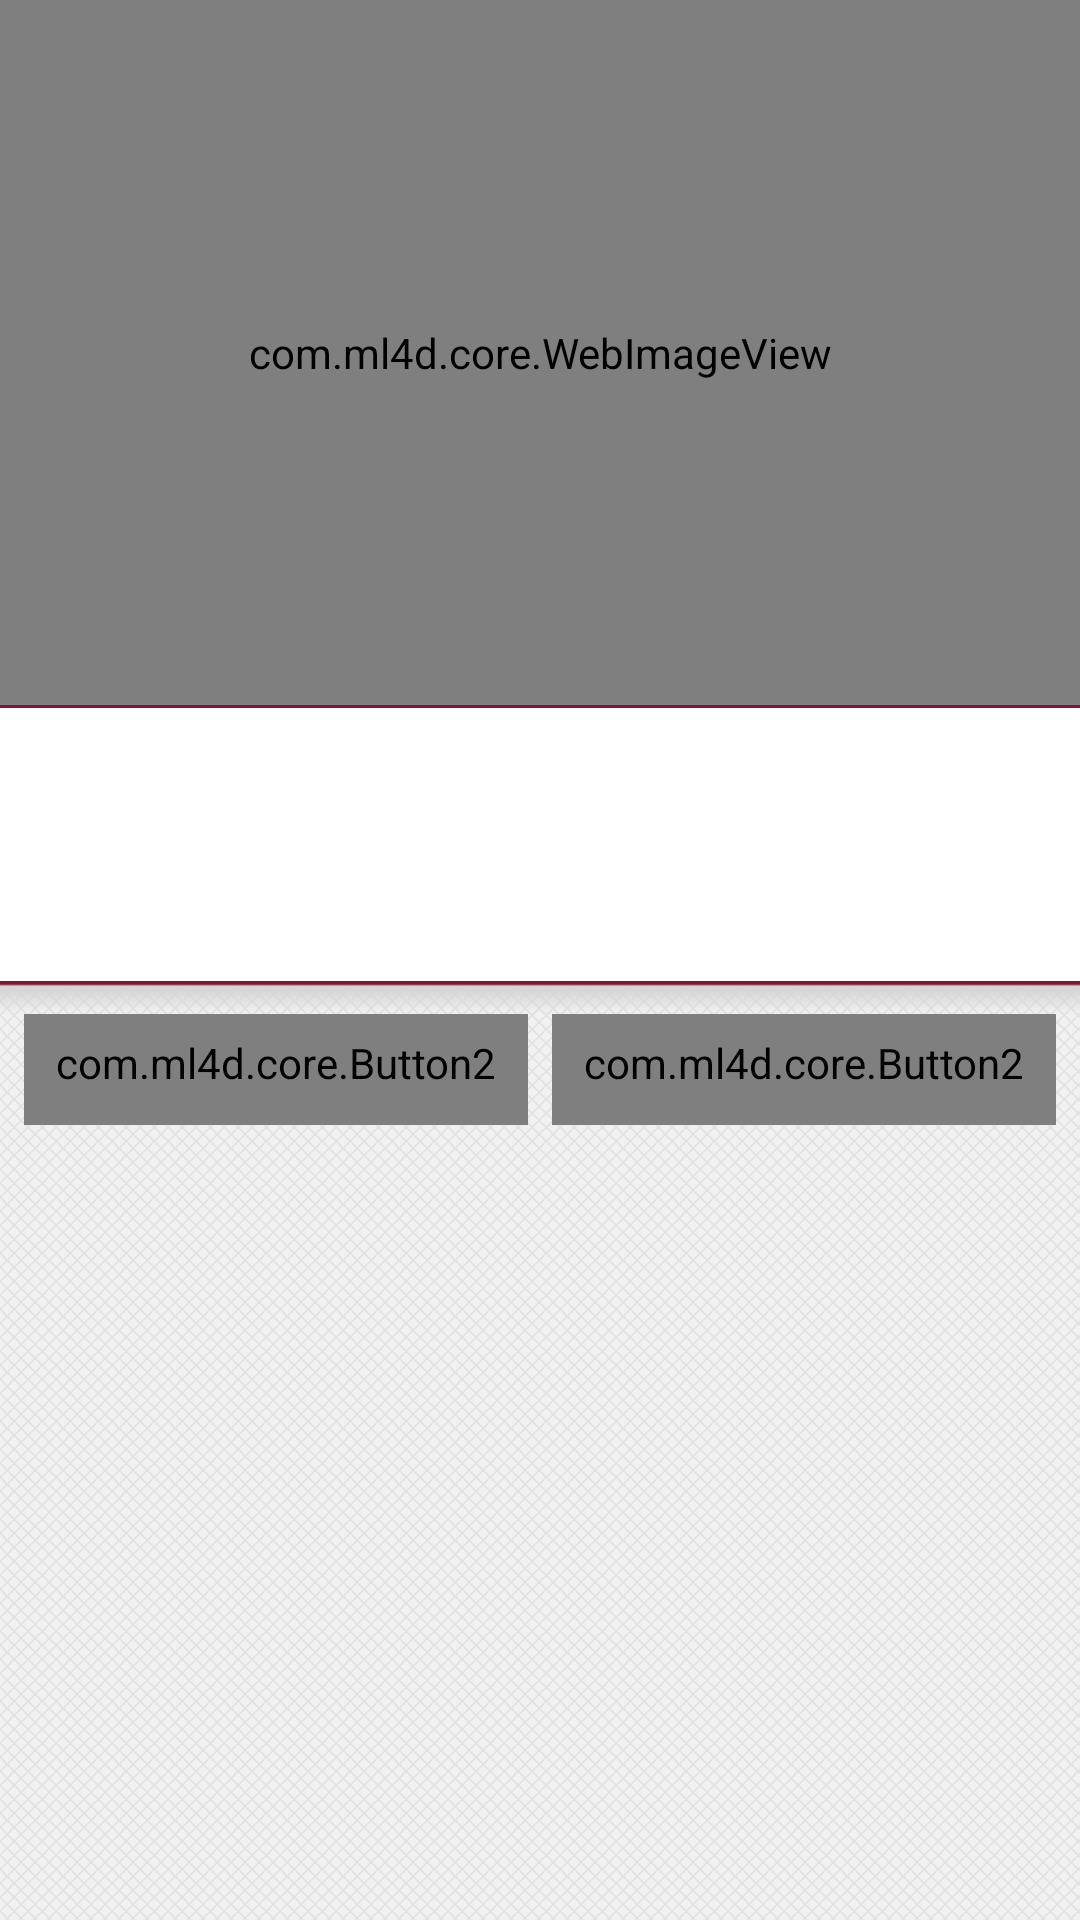

Here is an Android app screen rendered from its layout file. Give the layout XML and the strings, colors and styles it references.
<!-- AndroidManifest.xml: application theme OHOW_Theme -->
<!-- res/layout/show_moment_activity.xml -->
<?xml version="1.0" encoding="utf-8"?>
<FrameLayout       
    xmlns:android="http://schemas.android.com/apk/res/android"
    android:layout_width="fill_parent"
    android:layout_height="fill_parent"
    android:background="@drawable/activity_background">

	<ScrollView
	    android:layout_width="fill_parent"
        android:layout_height="fill_parent">
	
		<LinearLayout 
		    android:layout_width="fill_parent"
		    android:layout_height="wrap_content"
		    android:gravity="center_horizontal"
		    android:orientation="vertical">
		
			<FrameLayout 
				android:layout_height="@dimen/show_moment_photo_height"
				android:layout_width="fill_parent"
				android:background="#FFFFFF">
			    <com.ml4d.core.WebImageView
			        android:id="@+id/show_moment_activity_image_view_photo"
			        android:layout_height="fill_parent"
			        android:layout_width="fill_parent"
			        android:scaleType="centerCrop"/>
		   </FrameLayout>
		        
		   <View 
		        android:background="@color/color_ohow_red"
		        android:layout_height="1dp"
		        android:layout_width="fill_parent"/>
		
			<LinearLayout 
				android:orientation="vertical" 
				android:background="#FFFFFF"
				android:layout_width="fill_parent"
				android:layout_height="wrap_content"
				android:baselineAligned="false">
		
				<TextView
					android:id="@+id/show_moment_activity_text_view_capture_location"
					android:singleLine="true"
					android:layout_marginLeft="5dp"
			        android:layout_marginRight="4dp"
			        android:layout_marginTop="6dp"
			        android:layout_marginBottom="2dp" 
					android:layout_centerHorizontal="true"
			        android:layout_height="wrap_content"
				    android:layout_width="wrap_content"
				    android:textColor="@color/color_ohow_red"
				    android:textStyle="bold"
					android:gravity="center_horizontal"
					android:textSize="20sp"/>
					
			    <TextView
			        android:id="@+id/show_moment_activity_activity_text_view_body"
	                android:layout_marginLeft="5sp"
	                android:layout_marginRight="6sp" 
			        android:layout_width="wrap_content"
			        android:layout_height="wrap_content"
			        android:textColor="#000000"
			        android:textSize="20dp"/>
				
			    <TextView
			        android:id="@+id/show_moment_activity_text_view_details"
			        android:singleLine="true"
			        android:layout_marginTop="2dp"
			        android:layout_marginRight="8dp" 
			        android:layout_height="wrap_content"
			        android:layout_width="fill_parent"
			        android:textColor="#000000" 
			        android:textSize="20dp"
			        android:gravity="right"/>
			        
		    </LinearLayout>
		        
			<View 
			   android:background="@drawable/dropshadowred"
			   android:layout_width="fill_parent"
			   android:layout_height="11dp">
			</View>
		
		    <LinearLayout 
		       android:orientation="horizontal"
		       android:layout_height="wrap_content"
		       android:layout_width="fill_parent"
		       android:minHeight="30dp"
		       android:weightSum="2">
		    
		       <com.ml4d.core.Button2
		            android:layout_width="0dip"
		            android:layout_weight="1"
		            android:layout_marginLeft="8dp"
		            android:layout_marginRight="4dp"
		            android:layout_marginTop="0dp"
		            android:layout_marginBottom="8dp"
		            android:layout_height="wrap_content"
		            android:text="@string/show_moment_activity_previous"
		            android:id="@+id/show_moment_activity_button_previous"
		            style="@style/Widget.Button.OHOW.Important">
		        </com.ml4d.core.Button2>
		   
		        <com.ml4d.core.Button2
		            android:layout_width="0dip"
		            android:layout_weight="1"
		            android:layout_height="wrap_content"
		            android:layout_marginRight="8dp"
                    android:layout_marginLeft="4dp"
                    android:layout_marginTop="0dp"
                    android:layout_marginBottom="8dp"
		            android:text="@string/show_moment_activity_next"
		            android:id="@+id/show_moment_activity_button_next"
		            style="@style/Widget.Button.OHOW.Important">
		        </com.ml4d.core.Button2>
		    
		    </LinearLayout>
		</LinearLayout>
	</ScrollView>
</FrameLayout>
<!-- resources referenced by this layout -->
<resources>
  <color name="color_ohow_red">#7f1732</color>
  <dimen name="show_moment_photo_height">320dp</dimen>
  <!-- drawable activity_background (drawable) -->
  <?xml version="1.0" encoding="utf-8"?>
  <bitmap 
      xmlns:android="http://schemas.android.com/apk/res/android"
      android:src="@drawable/hatch" 
      android:tileMode="repeat" />
  <string name="show_moment_activity_next">Newer</string>
  <string name="show_moment_activity_previous">Older</string>
  <style name="Widget.Button.OHOW.Important" parent="Widget.Button">
  
  	    <item name="android:textSize">40sp</item>
  		<item name="font_asset_name">fonts/BebasNeue.otf</item>
  
      </style>
  <style name="Widget.Button">
          <item name="android:background">@drawable/btn_default</item>
          <item name="android:focusable">true</item>
          <item name="android:clickable">true</item>
          <item name="android:textAppearance">?android:attr/textAppearanceSmallInverse</item>
          <item name="android:textColor">@android:color/white</item>
          <item name="android:gravity">center_vertical|center_horizontal</item>
      </style>
  <style name="TextAppearance">
          <item name="android:textColor">?android:textColorPrimary</item>
          <item name="android:textColorHighlight">#FFFF9200</item>
          <item name="android:textColorHint">?android:textColorHint</item>
          <item name="android:textColorLink">#5C5CFF</item>
          <item name="android:textSize">16sp</item>
          <item name="android:textStyle">normal</item>
      </style>
  <style name="WindowTitle">
          <item name="android:singleLine">true</item>
          <item name="android:textAppearance">@style/TextAppearance.WindowTitle</item>
          <item name="android:shadowColor">#BB000000</item>
          <item name="android:shadowRadius">2.75</item>
      </style>
  <style name="WindowTitleBackground">
           <item name="android:background">@drawable/title_bar</item>
      </style>
  <style name="Widget.CompoundButton.CheckBox">
          <item name="android:background">@drawable/btn_check_label_background</item>
          <item name="android:button">@drawable/btn_check</item>
      </style>
  <style name="Widget.EditText">
          <item name="android:focusable">true</item>
          <item name="android:focusableInTouchMode">true</item>
          <item name="android:clickable">true</item>
          <item name="android:background">@drawable/edit_text</item>
          <item name="android:textAppearance">?android:attr/textAppearanceMediumInverse</item>
          <item name="android:textColor">@android:color/primary_text_light</item>
          <item name="android:gravity">center_vertical</item>
      </style>
  <style name="Widget.ImageButton">
          <item name="android:focusable">true</item>
          <item name="android:clickable">true</item>
          <item name="android:scaleType">center</item>
          <item name="android:background">@drawable/btn_default</item>
      </style>
  <style name="Widget.ListView" parent="Widget.AbsListView">
          <item name="android:listSelector">@drawable/list_selector_background</item>
  		
          <item name="android:cacheColorHint">?android:attr/colorBackgroundCacheHint</item>
          <item name="android:divider">@drawable/divider_horizontal_dark_opaque</item>
      </style>
  <style name="TextAppearance.WindowTitle">
          <item name="android:textColor">#fff</item>
          <item name="android:textSize">14sp</item>
          <item name="android:textStyle">bold</item>
      </style>
  <!-- drawable title_bar (drawable) -->
  <?xml version="1.0" encoding="utf-8"?>
  <nine-patch xmlns:android="http://schemas.android.com/apk/res/android"
      android:src="@drawable/activity_title_bar"
      android:dither="true"
  />
  <style name="Widget.AbsListView">
          <item name="android:scrollbars">vertical</item>
          <item name="android:fadingEdge">vertical</item>
      </style>
</resources>
